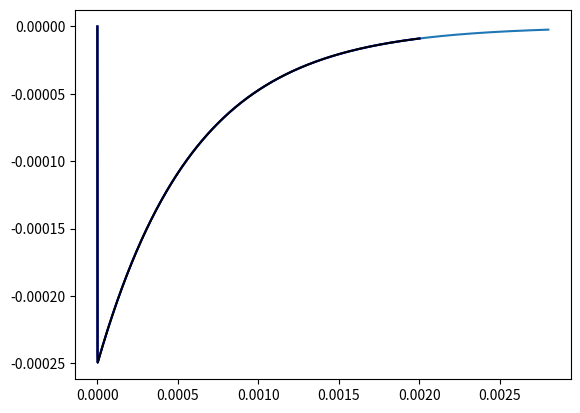

The matplotlib source for this figure:
import matplotlib.pyplot as plt

lbd = 2000000
lbd2 = lbd ** 2
mlbd_2 = -lbd * 2
w_02 = 81649 ** 2

def calculate_next(t, in0, in1):
    return (2 - 2*lbd*t)*in1 - (1 - 2*lbd*t + t**2*w_02)*in0

def calc_values(period, time, i0, i1):
    n = int(time / period)
    indexes = [0] * n
    indexes[1] = period
    values = [0] * n
    values[0] = i0
    values[1] = i1
    for i in range(2, n):
        values[i] = calculate_next(period, values[i - 2], values[i - 1])
        indexes[i] = i * period
    return indexes, values

L = 0.001

from math import sqrt, exp
import numpy as np
def direct_method(t):
    vp = sqrt(lbd2 - w_02)
    return -1 / (2 * L * vp) * (exp((-lbd + vp) * t) - exp((-lbd - vp) * t))

T = 0.00000001
idxs, vls = calc_values(T, 0.0028, 0, -T / L)
plt.plot(idxs, vls)

d = np.arange(0.0, 0.002, T)
dv = np.vectorize(direct_method)(d)
plt.plot(d, dv, 'b', d, dv, 'k')

plt.show()